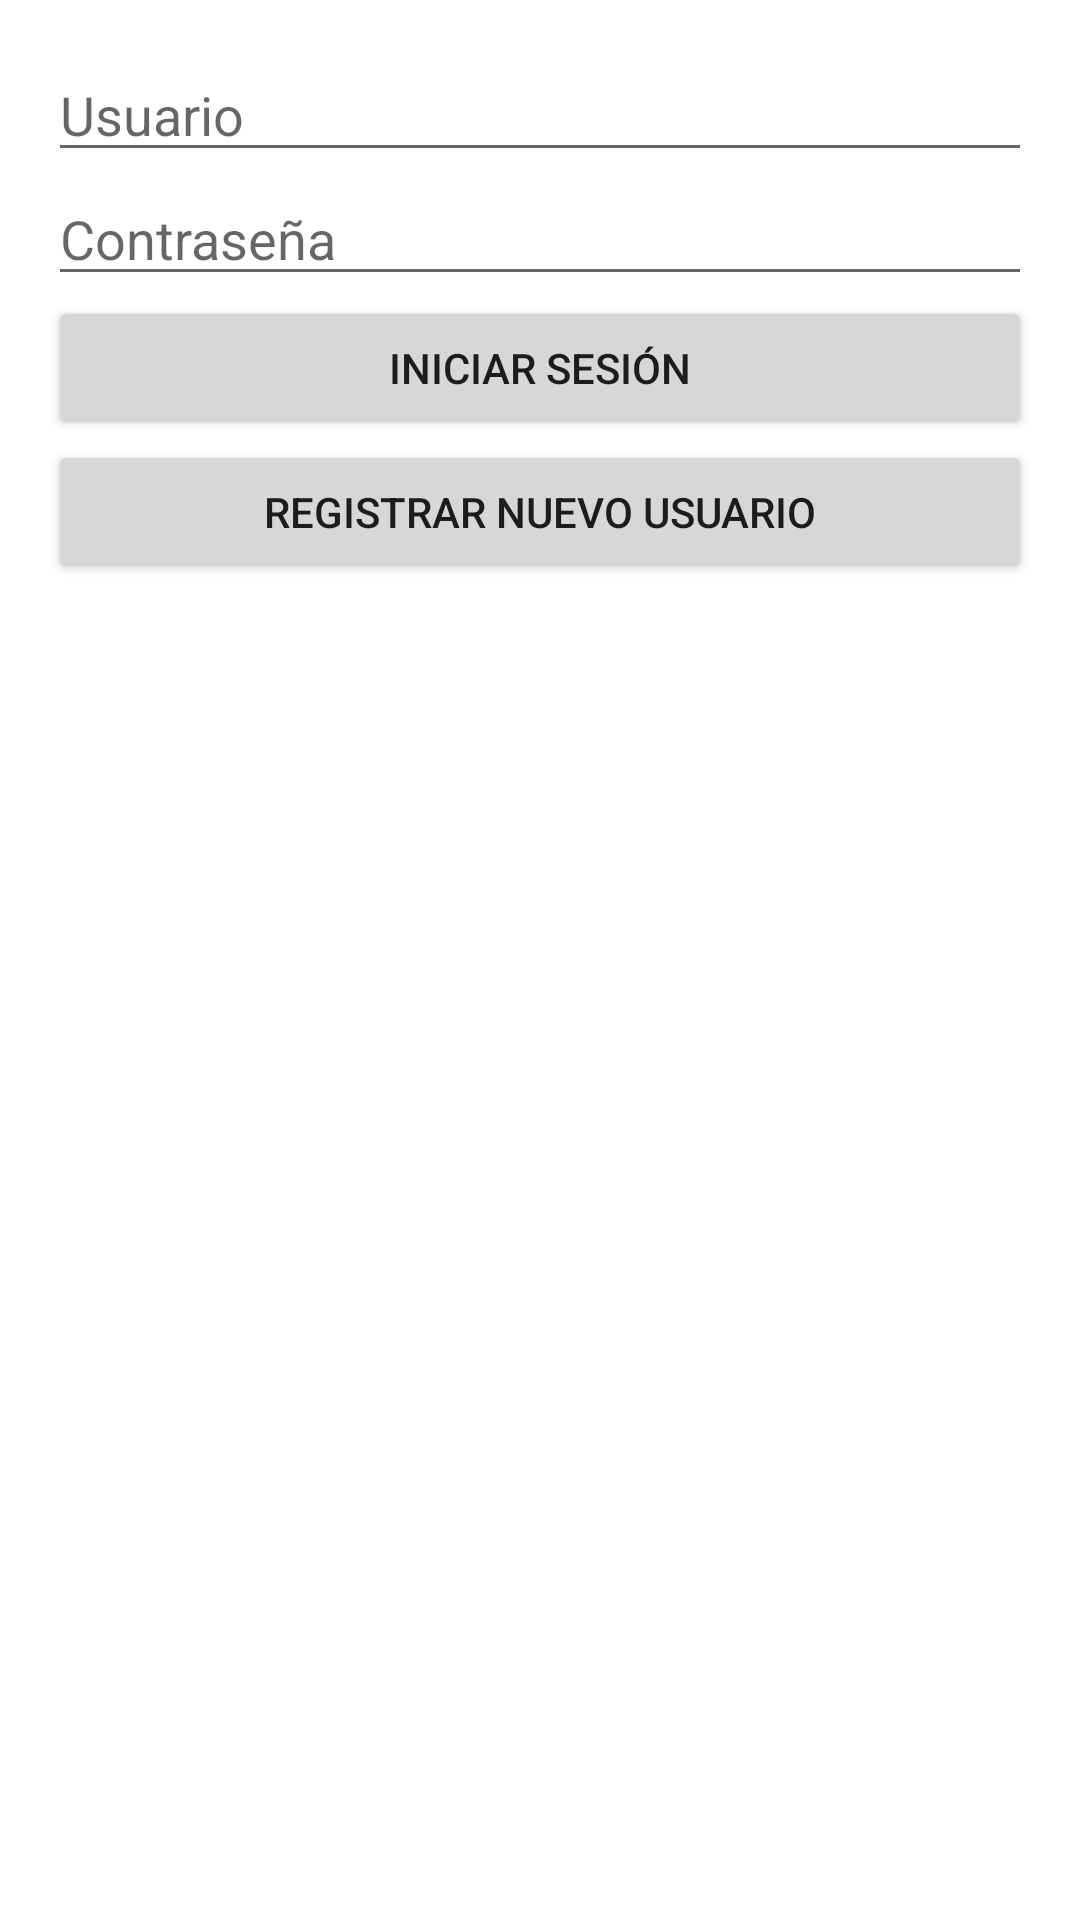

This screen was rendered from an Android layout file. Write that file and the resources it references.
<!-- AndroidManifest.xml: application theme Theme.MaterialComponents.DayNight.NoActionBar -->
<!-- res/layout/activity_main.xml -->
<?xml version="1.0" encoding="utf-8"?>
<LinearLayout xmlns:android="http://schemas.android.com/apk/res/android"
    android:layout_width="match_parent"
    android:layout_height="match_parent"
    android:orientation="vertical"
    android:padding="16dp">

    <EditText
        android:id="@+id/etUsername"
        android:layout_width="match_parent"
        android:layout_height="wrap_content"
        android:hint="Usuario" />

    <EditText
        android:id="@+id/etPassword"
        android:layout_width="match_parent"
        android:layout_height="wrap_content"
        android:hint="Contraseña"
        android:inputType="textPassword" />

    <Button
        android:id="@+id/btnLogin"
        android:layout_width="match_parent"
        android:layout_height="wrap_content"
        android:text="Iniciar sesión" />

    <Button
        android:id="@+id/btnGoRegister"
        android:layout_width="match_parent"
        android:layout_height="wrap_content"
        android:text="Registrar nuevo usuario" />

</LinearLayout>
<!-- resources referenced by this layout -->
<resources>

</resources>
